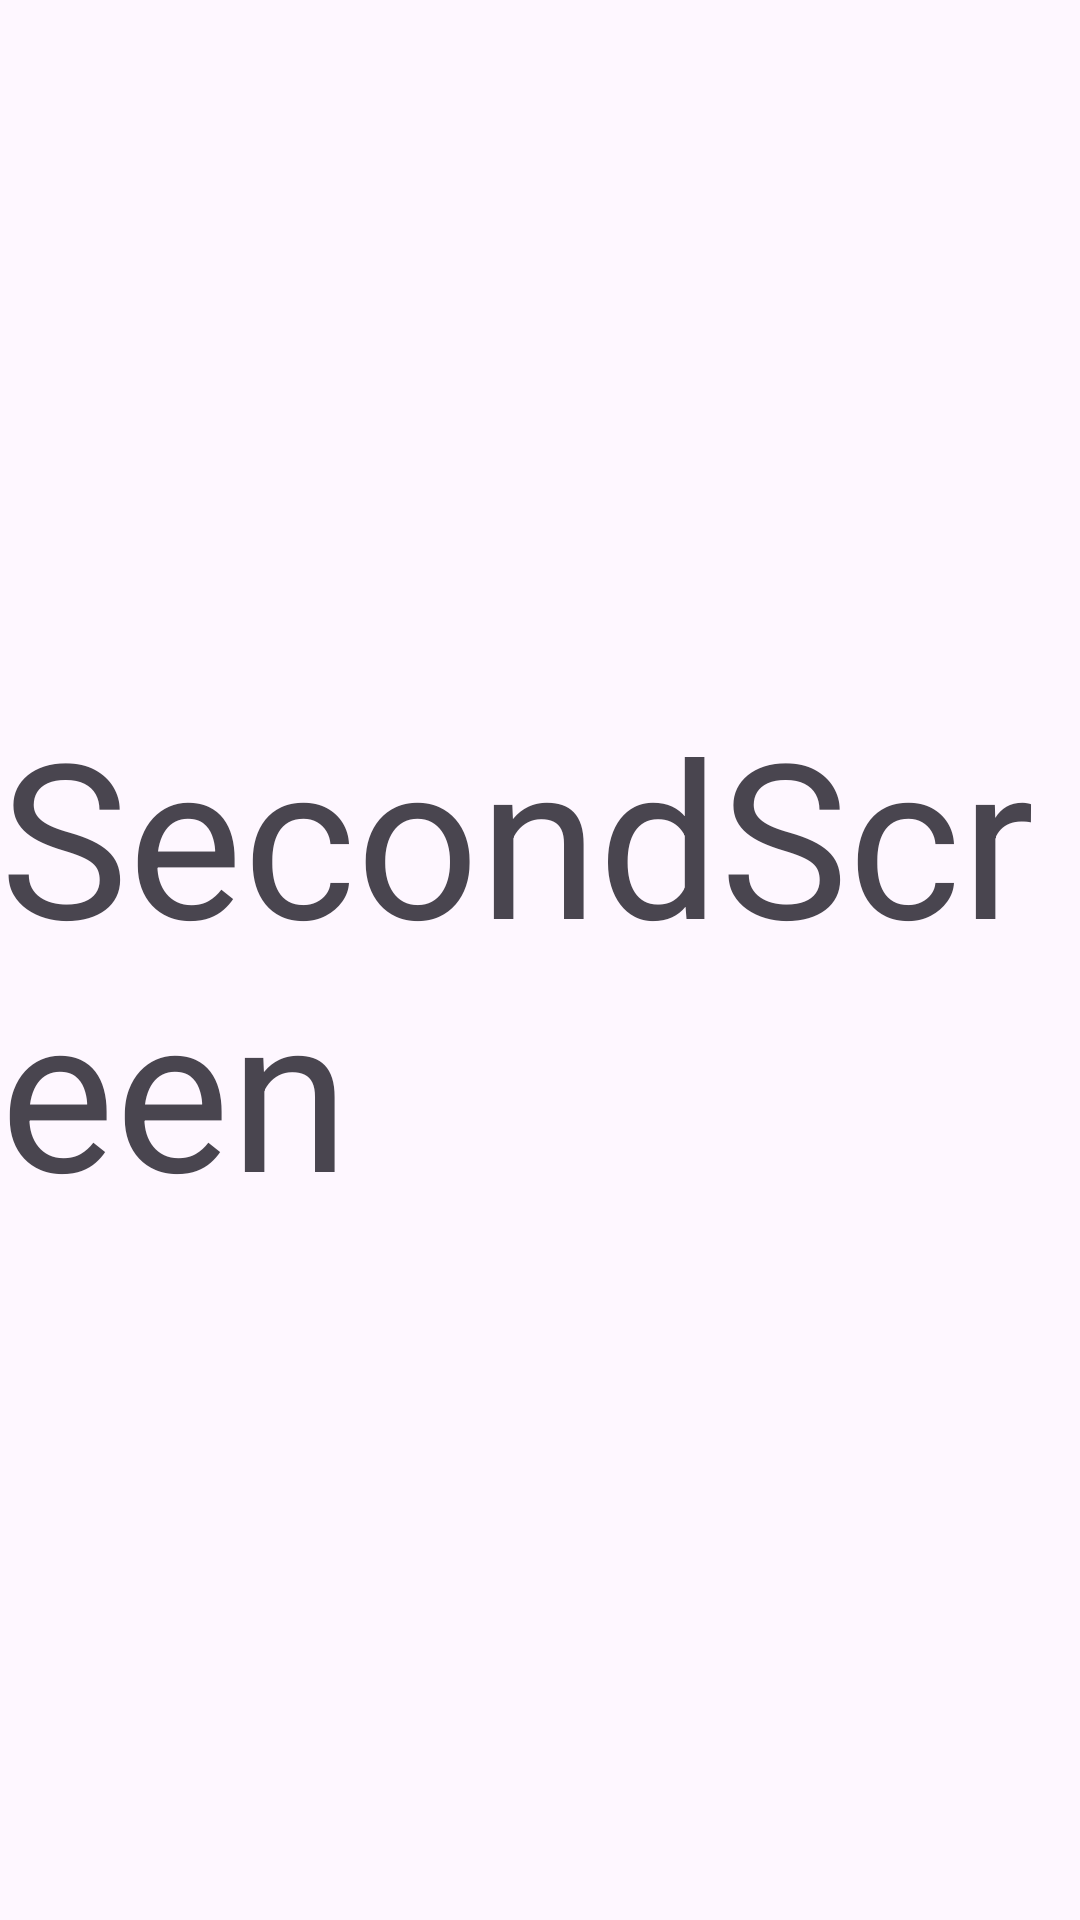

Android layout source for this screen:
<!-- AndroidManifest.xml: application theme Theme.Marketplace_mvp -->
<!-- res/layout/fragment_onboarding_second_screen.xml -->
<?xml version="1.0" encoding="utf-8"?>
<androidx.constraintlayout.widget.ConstraintLayout xmlns:android="http://schemas.android.com/apk/res/android"
    android:layout_width="match_parent"
    android:layout_height="match_parent"
    xmlns:app="http://schemas.android.com/apk/res-auto">

    <androidx.appcompat.widget.AppCompatTextView
        android:layout_width="wrap_content"
        android:layout_height="wrap_content"
        android:textSize="72sp"
        app:layout_constraintStart_toStartOf="parent"
        app:layout_constraintEnd_toEndOf="parent"
        app:layout_constraintTop_toTopOf="parent"
        app:layout_constraintBottom_toBottomOf="parent"
        android:text="@string/secondscreen" />

</androidx.constraintlayout.widget.ConstraintLayout>
<!-- resources referenced by this layout -->
<resources>
  <string name="secondscreen">SecondScreen</string>
  <style name="Theme.Marketplace_mvp" parent="Base.Theme.Marketplace_mvp" />
  <style name="Base.Theme.Marketplace_mvp" parent="Theme.Material3.DayNight.NoActionBar">
          
          
      </style>
</resources>
